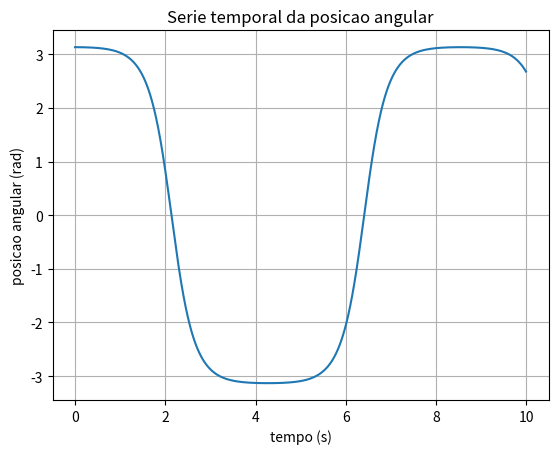
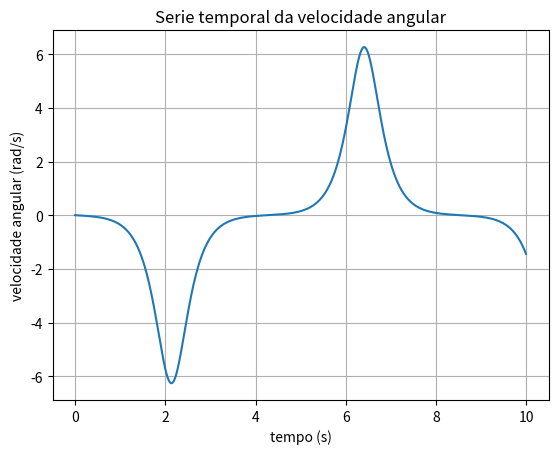
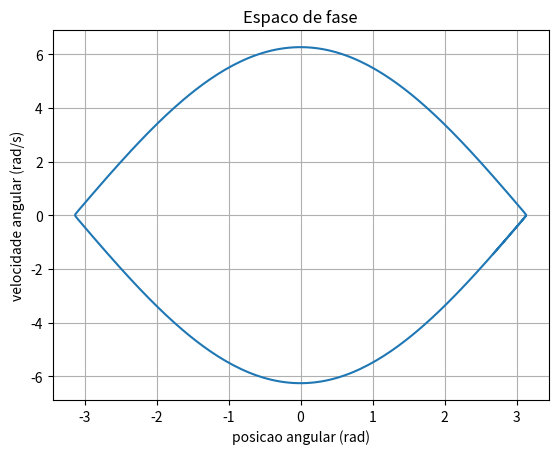

Reproduce these figures in Python, in order.
from scipy.integrate import odeint as ode
import matplotlib.pyplot as plt
import numpy as np

# parametros do sistema
g = 9.8
l = 1.0
W = np.sqrt(g/l)
z = 0.0

# condicoes iniciais
theta0 = np.pi - 0.01
thetadot0 = 0.0
y0 = [theta0,thetadot0]

# funcao pendulo
def pendulo(y, t, par):
  W = par[0]
  z = par[1]
  dy = [y[1], - W * W * np.sin(y[0]) - 2 * z * W * y[1]]
  return dy

# parametros do tempo
ti = 0.0
tf = 10.0
h = 0.01
t = np.arange(ti, tf, h)

# integrador da funcao pendulo
y = ode(pendulo, y0, t, args=([W, z],))

# graficos
plt.figure(1)
plt.plot(t, y[:,0])
plt.title("Serie temporal da posicao angular")
plt.xlabel("tempo (s)")
plt.ylabel("posicao angular (rad)")
plt.grid()
plt.show()

plt.figure(2)
plt.plot(t, y[:,1])
plt.title("Serie temporal da velocidade angular")
plt.xlabel("tempo (s)")
plt.ylabel("velocidade angular (rad/s)")
plt.grid()
plt.show()

plt.figure(3)
plt.plot(y[:,0], y[:,1])
plt.title("Espaco de fase")
plt.xlabel("posicao angular (rad)")
plt.ylabel("velocidade angular (rad/s)")
plt.grid()
plt.show()
